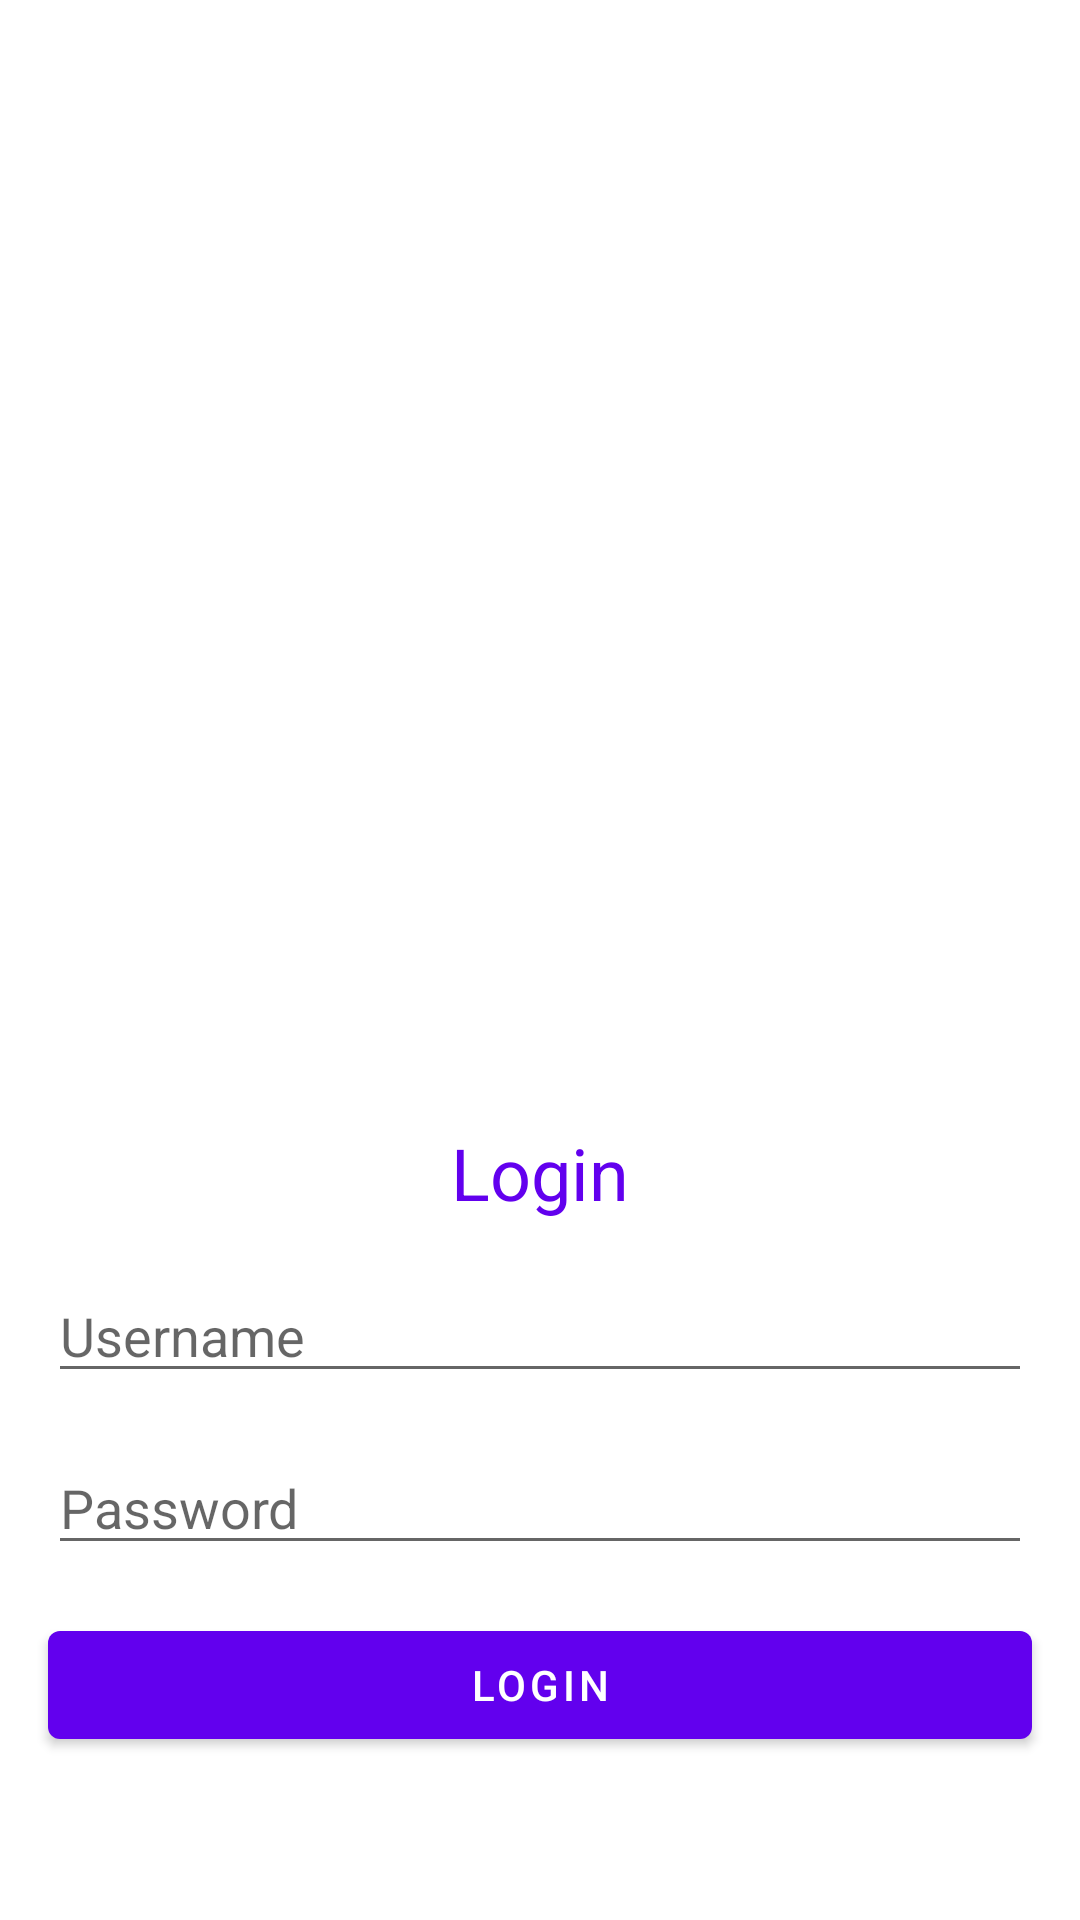

Layout XML and referenced resources for this Android screen:
<!-- AndroidManifest.xml: application theme Theme.OneIDay3 -->
<!-- res/layout/activity_login.xml -->
<?xml version="1.0" encoding="utf-8"?>
<androidx.constraintlayout.widget.ConstraintLayout xmlns:android="http://schemas.android.com/apk/res/android"
    xmlns:app="http://schemas.android.com/apk/res-auto"
    xmlns:tools="http://schemas.android.com/tools"
    android:layout_width="match_parent"
    android:layout_height="match_parent"
    tools:context=".LoginActivity">

    <ImageView
        android:scaleType="centerCrop"
        android:adjustViewBounds="true"
        android:src="@drawable/img"
        android:layout_width="match_parent"
        android:layout_height="match_parent"/>

    <androidx.constraintlayout.widget.Guideline
        android:id="@+id/guideline1"
        android:layout_width="wrap_content"
        android:layout_height="wrap_content"
        android:orientation="horizontal"
        app:layout_constraintGuide_percent="0.5" />

    <ImageView
        android:layout_width="wrap_content"
        android:layout_height="wrap_content"
        android:src="@mipmap/ic_launcher"
        app:layout_constraintBottom_toTopOf="@+id/guideline1"
        app:layout_constraintEnd_toEndOf="parent"
        app:layout_constraintStart_toStartOf="parent"
        app:layout_constraintTop_toTopOf="parent" />

    <LinearLayout
        android:layout_width="match_parent"
        android:layout_height="wrap_content"
        android:orientation="vertical"
        android:gravity="center"
        app:layout_constraintBottom_toBottomOf="parent"
        app:layout_constraintLeft_toLeftOf="parent"
        app:layout_constraintRight_toRightOf="parent"
        app:layout_constraintTop_toTopOf="@id/guideline1">

        <TextView
            android:textColor="@color/purple_500"
            android:textSize="24dp"
            android:id="@+id/tv_login"
            android:layout_width="wrap_content"
            android:layout_height="wrap_content"
            android:text="Login"/>

        <EditText
            android:layout_marginTop="16dp"
            android:layout_marginLeft="16dp"
            android:layout_marginRight="16dp"
            android:id="@+id/et_username"
            android:layout_width="match_parent"
            android:layout_height="wrap_content"
            android:hint="Username"/>

        <EditText
            android:layout_marginTop="16dp"
            android:layout_marginLeft="16dp"
            android:layout_marginRight="16dp"
            android:id="@+id/et_pass"
            android:layout_width="match_parent"
            android:layout_height="wrap_content"
            android:hint="Password" />

        <com.google.android.material.button.MaterialButton
            android:id="@+id/btn_login"
            android:layout_marginTop="16dp"
            android:layout_marginLeft="16dp"
            android:layout_marginRight="16dp"
            android:layout_width="match_parent"
            android:layout_height="wrap_content"
            android:text="Login" />
    </LinearLayout>
</androidx.constraintlayout.widget.ConstraintLayout>
<!-- resources referenced by this layout -->
<resources>
  <style name="Theme.OneIDay3" parent="Theme.MaterialComponents.DayNight.DarkActionBar">
          
          <item name="colorPrimary">@color/purple_500</item>
          <item name="colorPrimaryVariant">@color/purple_700</item>
          <item name="colorOnPrimary">@color/white</item>
          
          <item name="colorSecondary">@color/teal_200</item>
          <item name="colorSecondaryVariant">@color/teal_700</item>
          <item name="colorOnSecondary">@color/black</item>
          
          <item name="android:statusBarColor" tools:targetApi="l">?attr/colorPrimaryVariant</item>
          
      </style>
  <!-- not gathered from this repository: default colours our renderer supplied (Android Studio template values) -->
  <color name="purple_500">#FF6200EE</color>
  <color name="purple_700">#FF3700B3</color>
  <color name="teal_200">#FF03DAC5</color>
  <color name="teal_700">#FF018786</color>
  <color name="black">#FF000000</color>
  <color name="white">#FFFFFFFF</color>
</resources>
